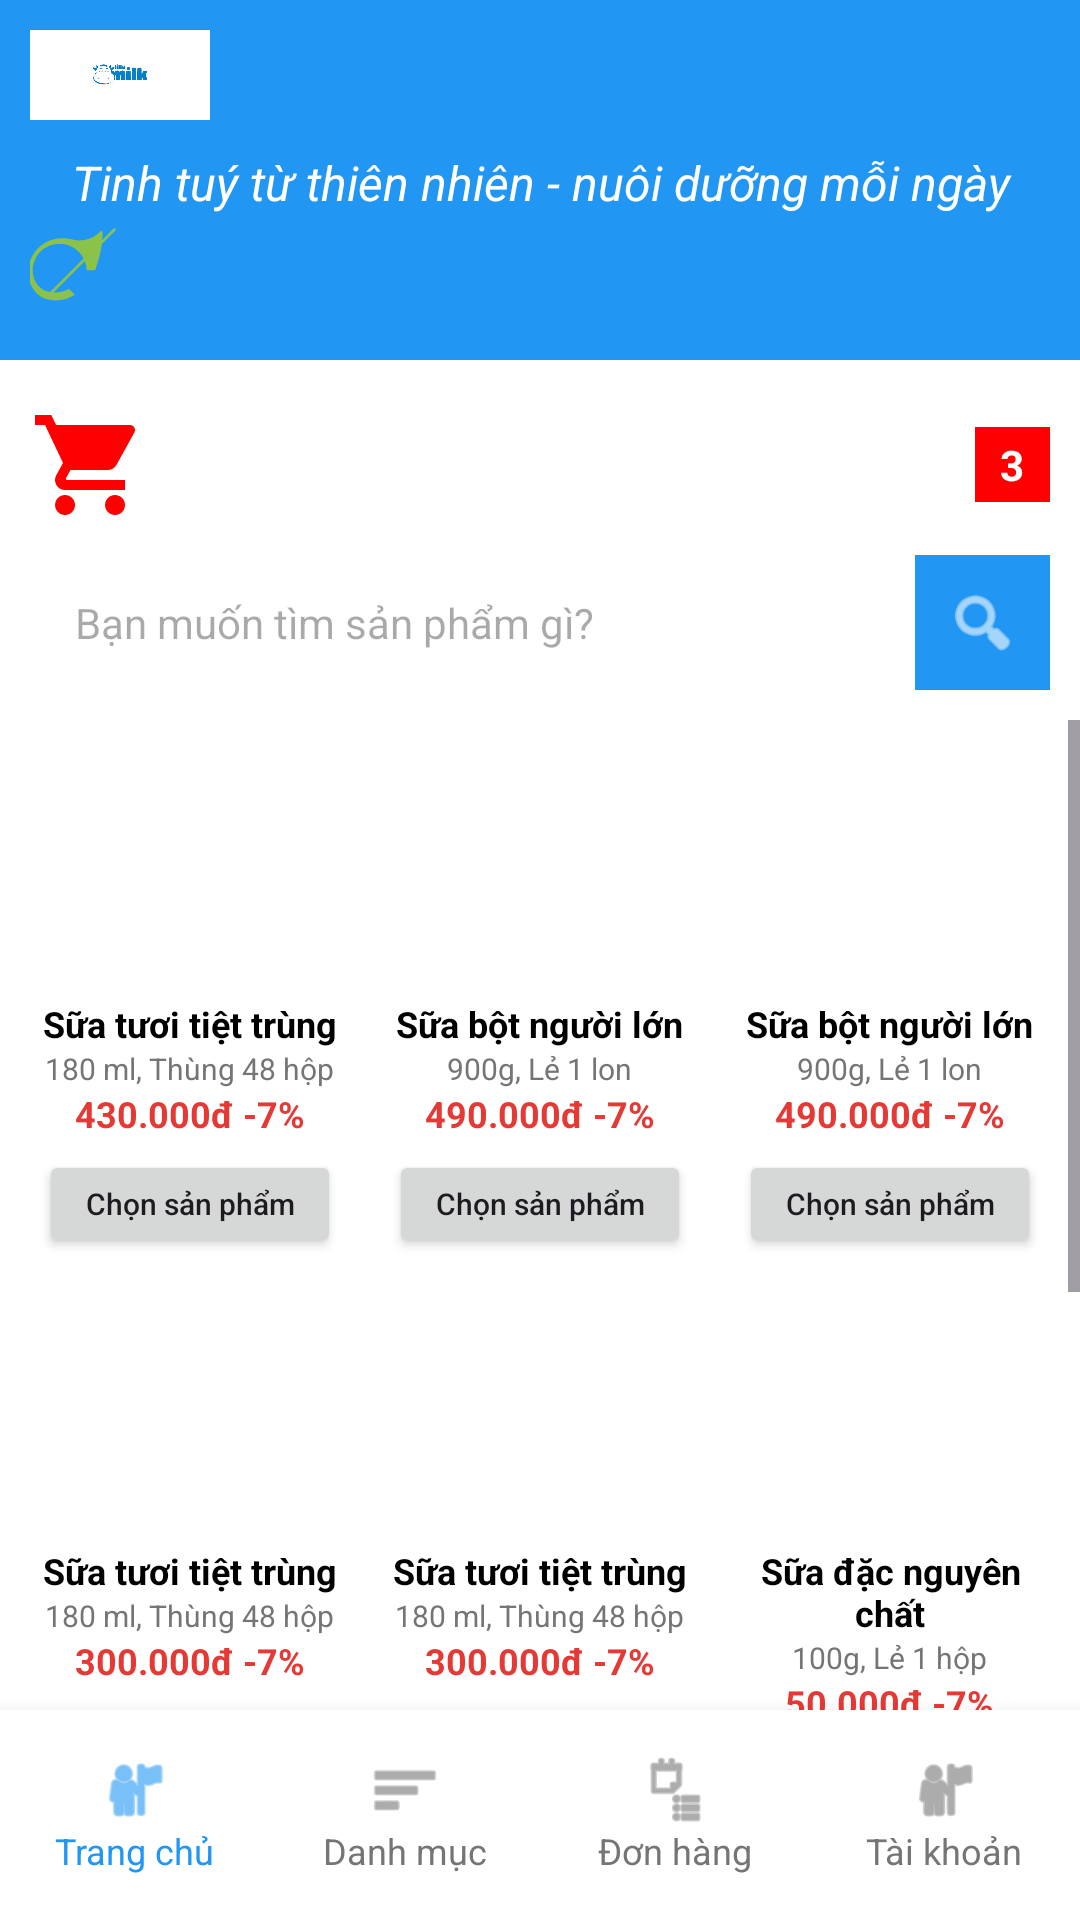

Produce the Android XML layout that renders to this screen, including the resource entries it uses.
<!-- AndroidManifest.xml: application theme Theme.DuAnNhom -->
<!-- res/layout/activity_home.xml -->
<?xml version="1.0" encoding="utf-8"?>
<RelativeLayout xmlns:android="http://schemas.android.com/apk/res/android"
    xmlns:app="http://schemas.android.com/apk/res-auto"
    android:id="@+id/main"
    android:layout_width="match_parent"
    android:layout_height="match_parent"
    android:background="#FFFFFF">

    
    <LinearLayout
        android:id="@+id/header"
        android:layout_width="match_parent"
        android:layout_height="120dp"
        android:background="#2196F3"
        android:orientation="vertical"
        android:padding="10dp">

        <ImageView
            android:layout_width="60dp"
            android:layout_height="30dp"
            android:src="@drawable/logo"
            android:background="#FFFFFF"
            android:padding="2dp"
            android:scaleType="centerInside"/>

        <TextView
            android:layout_width="match_parent"
            android:layout_height="wrap_content"
            android:text="Tinh tuý từ thiên nhiên - nuôi dưỡng mỗi ngày"
            android:textColor="#FFFFFF"
            android:textSize="16sp"
            android:textStyle="italic"
            android:gravity="center"
            android:layout_marginTop="10dp"/>

        <ImageView
            android:layout_width="30dp"
            android:layout_height="30dp"
            android:src="@drawable/ic_leaf"
            android:layout_gravity="start"
            app:tint="#8BC34A"/>
    </LinearLayout>

    
    <LinearLayout
        android:id="@+id/actionArea"
        android:layout_width="match_parent"
        android:layout_height="wrap_content"
        android:layout_below="@id/header"
        android:orientation="vertical"
        android:background="#FFFFFF"
        android:padding="10dp">

        
        <RelativeLayout
            android:layout_width="match_parent"
            android:layout_height="wrap_content"
            android:paddingVertical="5dp">

            <ImageView
                android:id="@+id/imgCart"
                android:layout_width="40dp"
                android:layout_height="40dp"
                android:src="@drawable/ic_cart"
                android:layout_alignParentStart="true"
                app:tint="#FF0000"/>

            <TextView
                android:id="@+id/tvBadge"
                android:layout_width="25dp"
                android:layout_height="25dp"
                android:background="#FF0000"
                android:text="3"
                android:textColor="#FFFFFF"
                android:textSize="14sp"
                android:textStyle="bold"
                android:gravity="center"
                android:layout_alignParentEnd="true"
                android:layout_centerVertical="true"/>
        </RelativeLayout>

        
        <LinearLayout
            android:layout_width="match_parent"
            android:layout_height="45dp"
            android:orientation="horizontal"
            android:layout_marginTop="5dp"
            android:gravity="center_vertical">

            <EditText
                android:layout_width="0dp"
                android:layout_height="match_parent"
                android:layout_weight="1"
                android:background="@drawable/bg_input"
                android:hint="Bạn muốn tìm sản phẩm gì?"
                android:paddingHorizontal="15dp"
                android:textSize="14sp"/>

            <ImageView
                android:id="@+id/btnSearch"
                android:layout_width="45dp"
                android:layout_height="match_parent"
                android:layout_marginStart="10dp"
                android:background="#2196F3"
                android:src="@android:drawable/ic_menu_search"
                android:padding="10dp"
                app:tint="#FFFFFF"
                android:clickable="true"
                android:focusable="true"/>
        </LinearLayout>
    </LinearLayout>

    
    <ScrollView
        android:layout_width="match_parent"
        android:layout_height="match_parent"
        android:layout_above="@+id/bottomNav"
        android:layout_below="@id/actionArea">

        <GridLayout
            android:layout_width="match_parent"
            android:layout_height="wrap_content"
            android:columnCount="3"
            android:padding="5dp">

            
            <LinearLayout style="@style/ProductItemStyle">
                <ImageView style="@style/ProductImageStyle" android:src="@drawable/thtruemilk"/>
                <TextView style="@style/ProductTitleStyle" android:text="Sữa tươi tiệt trùng"/>
                <TextView style="@style/ProductSubStyle" android:text="180 ml, Thùng 48 hộp"/>
                <TextView style="@style/ProductPriceStyle" android:text="430.000đ -7%"/>
                <Button style="@style/ProductButtonStyle" android:text="Chọn sản phẩm"/>
            </LinearLayout>

            
            <LinearLayout style="@style/ProductItemStyle">
                <ImageView style="@style/ProductImageStyle" android:src="@drawable/thtruemilk"/>
                <TextView style="@style/ProductTitleStyle" android:text="Sữa bột người lớn"/>
                <TextView style="@style/ProductSubStyle" android:text="900g, Lẻ 1 lon"/>
                <TextView style="@style/ProductPriceStyle" android:text="490.000đ -7%"/>
                <Button style="@style/ProductButtonStyle" android:text="Chọn sản phẩm"/>
            </LinearLayout>

            
            <LinearLayout style="@style/ProductItemStyle">
                <ImageView style="@style/ProductImageStyle" android:src="@drawable/thtruemilk"/>
                <TextView style="@style/ProductTitleStyle" android:text="Sữa bột người lớn"/>
                <TextView style="@style/ProductSubStyle" android:text="900g, Lẻ 1 lon"/>
                <TextView style="@style/ProductPriceStyle" android:text="490.000đ -7%"/>
                <Button style="@style/ProductButtonStyle" android:text="Chọn sản phẩm"/>
            </LinearLayout>

            
            <LinearLayout style="@style/ProductItemStyle">
                <ImageView style="@style/ProductImageStyle" android:src="@drawable/thtruemilk"/>
                <TextView style="@style/ProductTitleStyle" android:text="Sữa tươi tiệt trùng"/>
                <TextView style="@style/ProductSubStyle" android:text="180 ml, Thùng 48 hộp"/>
                <TextView style="@style/ProductPriceStyle" android:text="300.000đ -7%"/>
                <Button style="@style/ProductButtonStyle" android:text="Chọn sản phẩm"/>
            </LinearLayout>

            
            <LinearLayout style="@style/ProductItemStyle">
                <ImageView style="@style/ProductImageStyle" android:src="@drawable/thtruemilk"/>
                <TextView style="@style/ProductTitleStyle" android:text="Sữa tươi tiệt trùng"/>
                <TextView style="@style/ProductSubStyle" android:text="180 ml, Thùng 48 hộp"/>
                <TextView style="@style/ProductPriceStyle" android:text="300.000đ -7%"/>
                <Button style="@style/ProductButtonStyle" android:text="Chọn sản phẩm"/>
            </LinearLayout>

            
            <LinearLayout style="@style/ProductItemStyle">
                <ImageView style="@style/ProductImageStyle" android:src="@drawable/thtruemilk"/>
                <TextView style="@style/ProductTitleStyle" android:text="Sữa đặc nguyên chất"/>
                <TextView style="@style/ProductSubStyle" android:text="100g, Lẻ 1 hộp"/>
                <TextView style="@style/ProductPriceStyle" android:text="50.000đ -7%"/>
                <Button style="@style/ProductButtonStyle" android:text="Chọn sản phẩm"/>
            </LinearLayout>

            
            <LinearLayout style="@style/ProductItemStyle">
                <ImageView style="@style/ProductImageStyle" android:src="@drawable/thtruemilk"/>
                <TextView style="@style/ProductTitleStyle" android:text="Sữa chua ăn"/>
                <TextView style="@style/ProductSubStyle" android:text="100 g, Thùng 48 hộp"/>
                <TextView style="@style/ProductPriceStyle" android:text="50.000đ -7%"/>
                <Button style="@style/ProductButtonStyle" android:text="Chọn sản phẩm"/>
            </LinearLayout>

            
            <LinearLayout style="@style/ProductItemStyle">
                <ImageView style="@style/ProductImageStyle" android:src="@drawable/thtruemilk"/>
                <TextView style="@style/ProductTitleStyle" android:text="Sữa thực vật"/>
                <TextView style="@style/ProductSubStyle" android:text="180 ml, Thùng 48 hộp"/>
                <TextView style="@style/ProductPriceStyle" android:text="50.000đ -7%"/>
                <Button style="@style/ProductButtonStyle" android:text="Chọn sản phẩm"/>
            </LinearLayout>

            
            <LinearLayout style="@style/ProductItemStyle">
                <ImageView style="@style/ProductImageStyle" android:src="@drawable/thtruemilk"/>
                <TextView style="@style/ProductTitleStyle" android:text="Sữa bột trẻ em"/>
                <TextView style="@style/ProductSubStyle" android:text="800g, Lẻ 1 lon"/>
                <TextView style="@style/ProductPriceStyle" android:text="300.000đ -7%"/>
                <Button style="@style/ProductButtonStyle" android:text="Chọn sản phẩm"/>
            </LinearLayout>

        </GridLayout>
    </ScrollView>

    
    <LinearLayout
        android:id="@+id/bottomNav"
        android:layout_width="match_parent"
        android:layout_height="70dp"
        android:layout_alignParentBottom="true"
        android:background="#FFFFFF"
        android:elevation="10dp"
        android:orientation="horizontal">

        <LinearLayout style="@style/NavItemStyle">
            <ImageView style="@style/NavIconStyle" android:src="@android:drawable/ic_menu_myplaces" app:tint="#2196F3"/>
            <TextView style="@style/NavTextStyle" android:text="Trang chủ" android:textColor="#2196F3"/>
        </LinearLayout>

        <LinearLayout
            android:id="@+id/navCategory"
            style="@style/NavItemStyle">
            <ImageView style="@style/NavIconStyle" android:src="@android:drawable/ic_menu_sort_by_size"/>
            <TextView style="@style/NavTextStyle" android:text="Danh mục"/>
        </LinearLayout>

        <LinearLayout style="@style/NavItemStyle">
            <ImageView style="@style/NavIconStyle" android:src="@android:drawable/ic_menu_agenda"/>
            <TextView style="@style/NavTextStyle" android:text="Đơn hàng"/>
        </LinearLayout>

        <LinearLayout style="@style/NavItemStyle">
            <ImageView style="@style/NavIconStyle" android:src="@android:drawable/ic_menu_myplaces"/>
            <TextView style="@style/NavTextStyle" android:text="Tài khoản"/>
        </LinearLayout>
    </LinearLayout>

</RelativeLayout>
<!-- resources referenced by this layout -->
<resources>
  <style name="NavIconStyle">
          <item name="android:layout_width">24dp</item>
          <item name="android:layout_height">24dp</item>
          <item name="android:tint">#757575</item>
      </style>
  <style name="NavItemStyle">
          <item name="android:layout_width">0dp</item>
          <item name="android:layout_height">match_parent</item>
          <item name="android:layout_weight">1</item>
          <item name="android:orientation">vertical</item>
          <item name="android:gravity">center</item>
          <item name="android:clickable">true</item>
          <item name="android:focusable">true</item>
          <item name="android:background">?android:attr/selectableItemBackground</item>
      </style>
  <style name="NavTextStyle">
          <item name="android:layout_width">wrap_content</item>
          <item name="android:layout_height">wrap_content</item>
          <item name="android:textSize">12sp</item>
          <item name="android:textColor">#757575</item>
      </style>
  <style name="ProductButtonStyle">
          <item name="android:layout_width">match_parent</item>
          <item name="android:layout_height">36dp</item>
          <item name="android:textSize">10sp</item>
          <item name="android:textAllCaps">false</item>
          <item name="android:layout_marginTop">4dp</item>
      </style>
  <style name="ProductImageStyle">
          <item name="android:layout_width">80dp</item>
          <item name="android:layout_height">80dp</item>
          <item name="android:scaleType">centerInside</item>
      </style>
  <style name="ProductItemStyle">
          <item name="android:layout_width">0dp</item>
          <item name="android:layout_height">wrap_content</item>
          <item name="android:layout_columnWeight">1</item>
          <item name="android:orientation">vertical</item>
          <item name="android:padding">8dp</item>
          <item name="android:gravity">center</item>
          <item name="android:background">?android:attr/selectableItemBackground</item>
      </style>
  <style name="ProductPriceStyle">
          <item name="android:layout_width">wrap_content</item>
          <item name="android:layout_height">wrap_content</item>
          <item name="android:textColor">#E53935</item>
          <item name="android:textSize">12sp</item>
          <item name="android:textStyle">bold</item>
          <item name="android:gravity">center</item>
      </style>
  <style name="ProductSubStyle">
          <item name="android:layout_width">wrap_content</item>
          <item name="android:layout_height">wrap_content</item>
          <item name="android:textColor">#757575</item>
          <item name="android:textSize">10sp</item>
          <item name="android:gravity">center</item>
      </style>
  <style name="ProductTitleStyle">
          <item name="android:layout_width">wrap_content</item>
          <item name="android:layout_height">wrap_content</item>
          <item name="android:textColor">#000000</item>
          <item name="android:textSize">12sp</item>
          <item name="android:textStyle">bold</item>
          <item name="android:maxLines">2</item>
          <item name="android:ellipsize">end</item>
          <item name="android:gravity">center</item>
      </style>
  <style name="Theme.DuAnNhom" parent="Base.Theme.DuAnNhom">
          <item name="bottomNavigationStyle">@style/Widget.App.BottomNavigationView</item>
      </style>
  <style name="Base.Theme.DuAnNhom" parent="Theme.Material3.DayNight.NoActionBar">
          
      </style>
  <style name="Widget.App.BottomNavigationView" parent="Widget.Material3.BottomNavigationView">
          <item name="itemActiveIndicatorStyle">@style/App.BottomNavigationView.ActiveIndicator</item>
      </style>
  <style name="App.BottomNavigationView.ActiveIndicator" parent="">
          <item name="android:color">@android:color/transparent</item>
      </style>
</resources>
